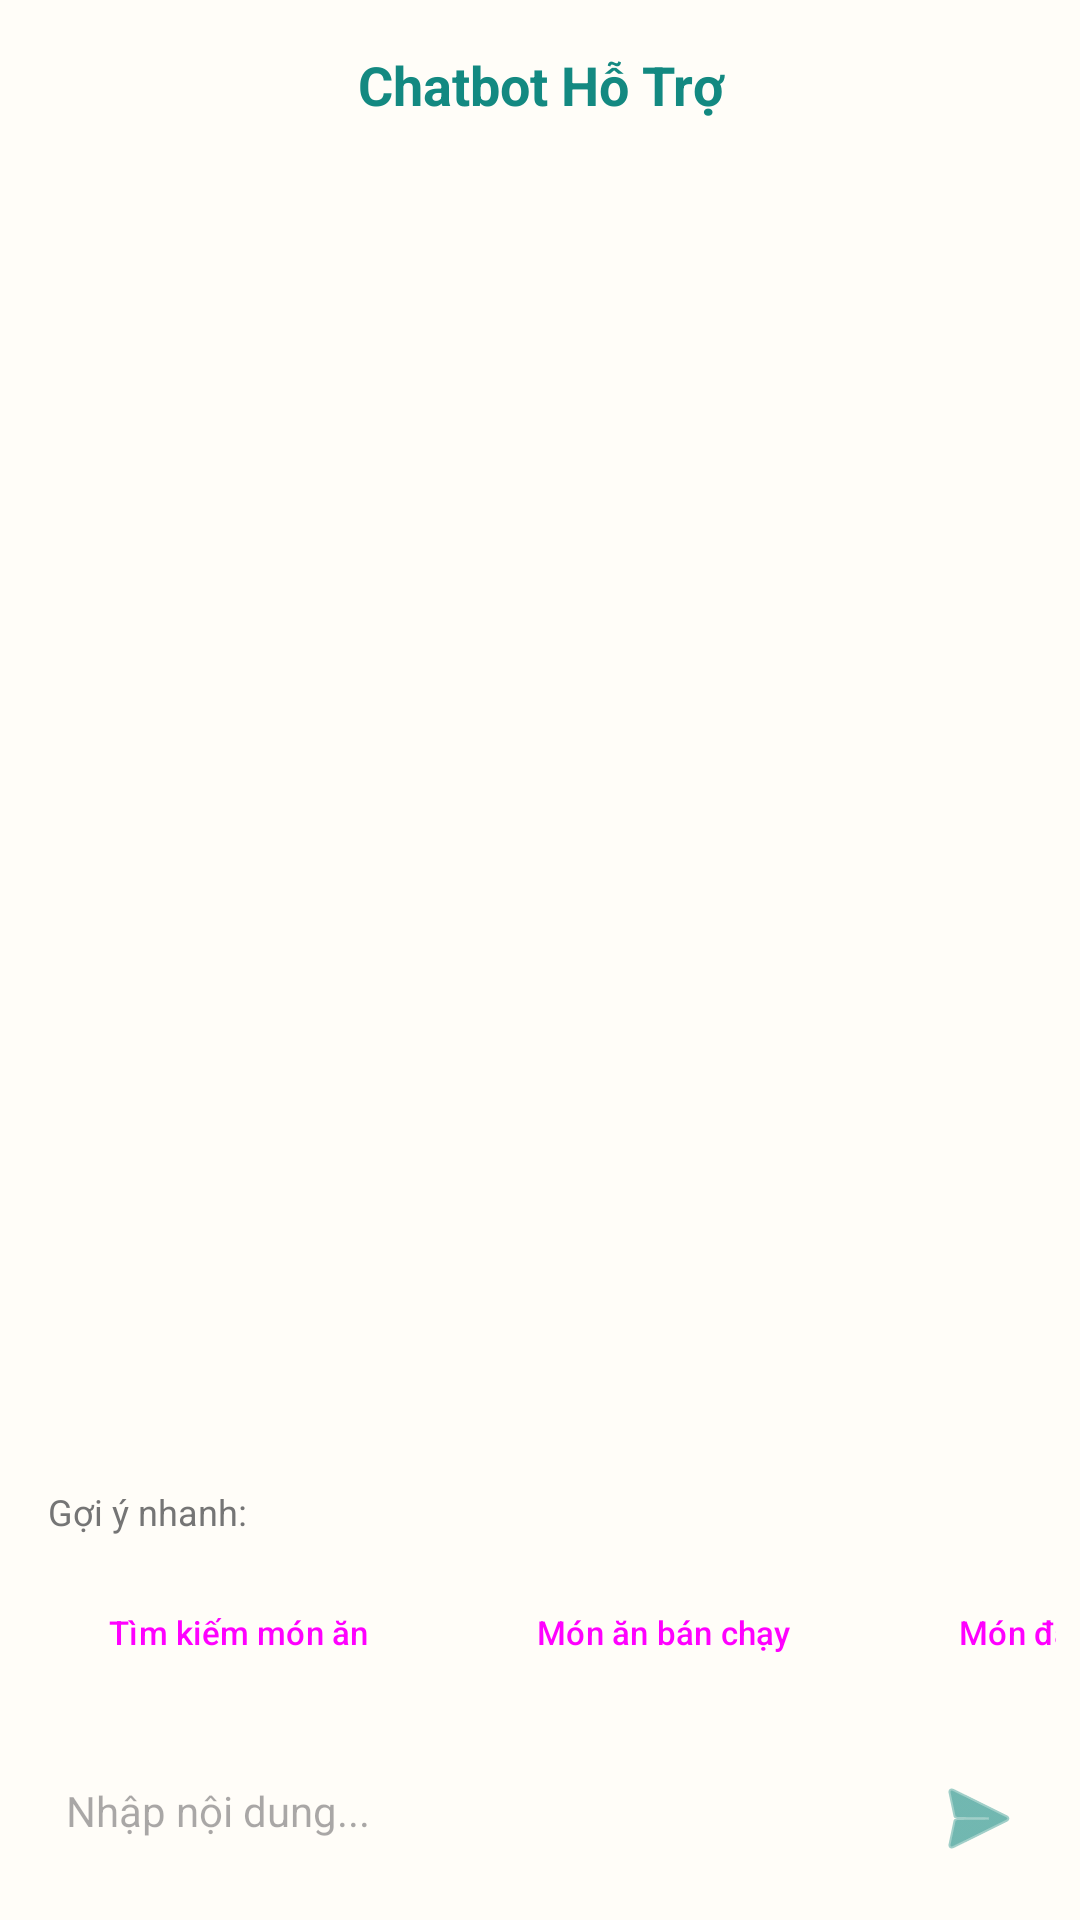

The Android layout XML behind this screen, and the referenced resources:
<!-- AndroidManifest.xml: application theme Theme.DDHT -->
<!-- res/layout/dialog_chat_bot.xml -->
<?xml version="1.0" encoding="utf-8"?>
<LinearLayout xmlns:android="http://schemas.android.com/apk/res/android"
    android:layout_width="match_parent"
    android:layout_height="600dp"
    android:orientation="vertical"
    android:padding="8dp">

    <TextView
        android:layout_width="match_parent"
        android:layout_height="wrap_content"
        android:text="Chatbot Hỗ Trợ"
        android:textStyle="bold"
        android:textSize="18sp"
        android:padding="8dp"
        android:gravity="center"
        android:textColor="#138981" />

    <androidx.recyclerview.widget.RecyclerView
        android:id="@+id/rvChatHistory"
        android:layout_width="match_parent"
        android:layout_height="0dp"
        android:layout_weight="1"
        android:clipToPadding="false"
        android:paddingBottom="8dp" />

    <TextView
        android:layout_width="match_parent"
        android:layout_height="wrap_content"
        android:text="Gợi ý nhanh:"
        android:textSize="12sp"
        android:paddingStart="8dp"
        android:textColor="#757575"
        android:layout_marginTop="8dp" />

    <HorizontalScrollView
        android:layout_width="match_parent"
        android:layout_height="wrap_content"
        android:scrollbars="none"
        android:layout_marginTop="4dp"
        android:layout_marginBottom="8dp">

        <LinearLayout
            android:id="@+id/layoutChatSuggestions"
            android:layout_width="wrap_content"
            android:layout_height="wrap_content"
            android:orientation="horizontal"
            android:padding="4dp">

            <Button
                android:id="@+id/btnChatSuggestSearch"
                style="@style/Widget.Material3.Button.TonalButton"
                android:layout_width="wrap_content"
                android:layout_height="wrap_content"
                android:text="Tìm kiếm món ăn"
                android:layout_marginEnd="8dp"
                android:textSize="11sp" />

            <Button
                android:id="@+id/btnChatSuggestBestSeller"
                style="@style/Widget.Material3.Button.TonalButton"
                android:layout_width="wrap_content"
                android:layout_height="wrap_content"
                android:text="Món ăn bán chạy"
                android:layout_marginEnd="8dp"
                android:textSize="11sp" />

            <Button
                android:id="@+id/btnChatSuggestPrice"
                style="@style/Widget.Material3.Button.TonalButton"
                android:layout_width="wrap_content"
                android:layout_height="wrap_content"
                android:text="Món đắt/Rẻ nhất"
                android:layout_marginEnd="8dp"
                android:textSize="11sp" />

            <Button
                android:id="@+id/btnChatSuggestAddToCart"
                style="@style/Widget.Material3.Button.TonalButton"
                android:layout_width="wrap_content"
                android:layout_height="wrap_content"
                android:text="Hướng dẫn đặt món"
                android:textSize="11sp" />

        </LinearLayout>
    </HorizontalScrollView>

    <LinearLayout
        android:id="@+id/layoutChatInput"
        android:layout_width="match_parent"
        android:layout_height="wrap_content"
        android:orientation="horizontal"
        android:padding="4dp"
        android:background="@drawable/bg_edit_text">

        <EditText
            android:id="@+id/edtChatMessage"
            android:layout_width="0dp"
            android:layout_height="wrap_content"
            android:layout_weight="1"
            android:background="@android:color/transparent"
            android:hint="Nhập nội dung..."
            android:padding="10dp"
            android:textSize="14sp"
            android:maxLines="3" />

        <ImageButton
            android:id="@+id/btnSendChat"
            android:layout_width="44dp"
            android:layout_height="44dp"
            android:background="?attr/selectableItemBackgroundBorderless"
            android:src="@android:drawable/ic_menu_send"
            android:tint="#138981" />
    </LinearLayout>
</LinearLayout>
<!-- resources referenced by this layout -->
<resources>
  <style name="Theme.DDHT" parent="Base.Theme.DDHT" />
  <style name="Base.Theme.DDHT" parent="Theme.Material3.Light.NoActionBar">
          <item name="colorPrimary">@color/brand_primary</item>
          <item name="colorOnPrimary">@color/brand_on_primary</item>
          <item name="colorSecondary">@color/brand_secondary</item>
          <item name="android:colorBackground">@color/brand_surface</item>
          <item name="colorSurface">@color/brand_surface</item>
          <item name="colorSurfaceVariant">@color/brand_surface_variant</item>
          <item name="colorError">@color/brand_error</item>
          <item name="android:windowOptOutEdgeToEdgeEnforcement">true</item>
      </style>
  <color name="brand_primary">#0B7D77</color>
  <color name="brand_on_primary">#FFFFFFFF</color>
  <color name="brand_secondary">#F59E0B</color>
  <color name="brand_surface">#FFFDF8</color>
  <color name="brand_surface_variant">#FFEFE7</color>
  <color name="brand_error">#C62828</color>
</resources>
